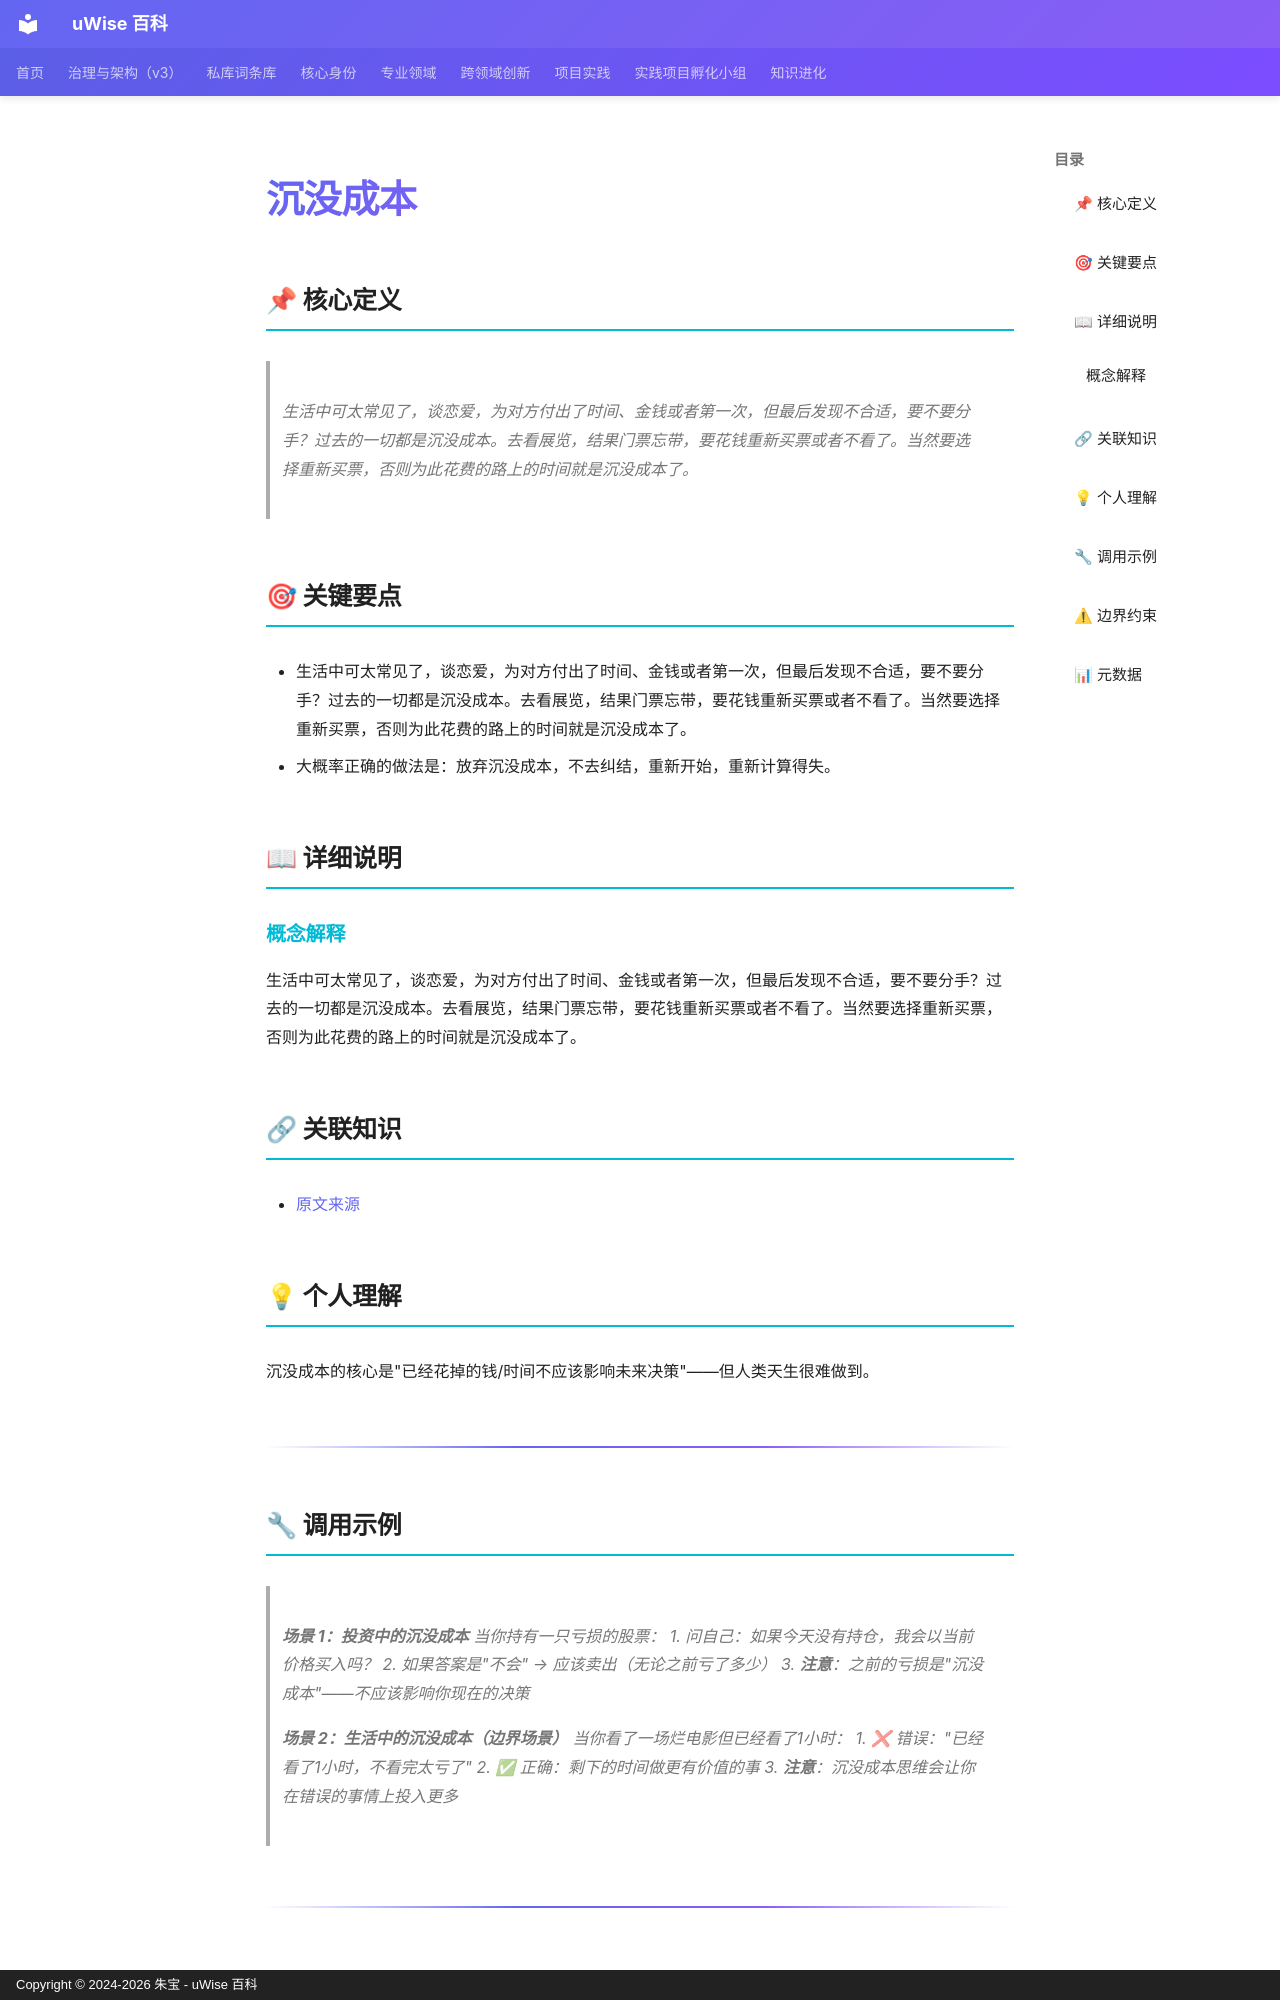

repository: zhubao315/uWise · page: vault-encyclopedia/md-d910bbc6/index.html · generator: mkdocs · copyright: Copyright © 2024-2026 朱宝 - uWise 百科

---
title: "沉没成本"
description: "生活中可太常见了，谈恋爱，为对方付出了时间、金钱或者第一次，但最后发现不合适，要不要分手？过去的一切都是沉没成本。去看展览，结果门票忘带，要花钱重新买票或者不看了。当然要选择重新买票，否则为此花费的路上的时间就是沉没成本了。"
---

# 沉没成本

## 📌 核心定义

> 生活中可太常见了，谈恋爱，为对方付出了时间、金钱或者第一次，但最后发现不合适，要不要分手？过去的一切都是沉没成本。去看展览，结果门票忘带，要花钱重新买票或者不看了。当然要选择重新买票，否则为此花费的路上的时间就是沉没成本了。

## 🎯 关键要点

- 生活中可太常见了，谈恋爱，为对方付出了时间、金钱或者第一次，但最后发现不合适，要不要分手？过去的一切都是沉没成本。去看展览，结果门票忘带，要花钱重新买票或者不看了。当然要选择重新买票，否则为此花费的路上的时间就是沉没成本了。
- 大概率正确的做法是：放弃沉没成本，不去纠结，重新开始，重新计算得失。

## 📖 详细说明

### 概念解释
生活中可太常见了，谈恋爱，为对方付出了时间、金钱或者第一次，但最后发现不合适，要不要分手？过去的一切都是沉没成本。去看展览，结果门票忘带，要花钱重新买票或者不看了。当然要选择重新买票，否则为此花费的路上的时间就是沉没成本了。


## 🔗 关联知识

- [原文来源](../md-d910bbc6/)

## 💡 个人理解

沉没成本的核心是"已经花掉的钱/时间不应该影响未来决策"——但人类天生很难做到。

---

## 🔧 调用示例

> **场景 1：投资中的沉没成本**
> 当你持有一只亏损的股票：
> 1. 问自己：如果今天没有持仓，我会以当前价格买入吗？
> 2. 如果答案是"不会" → 应该卖出（无论之前亏了多少）
> 3. **注意**：之前的亏损是"沉没成本"——不应该影响你现在的决策

> **场景 2：生活中的沉没成本（边界场景）**
> 当你看了一场烂电影但已经看了1小时：
> 1. ❌ 错误："已经看了1小时，不看完太亏了"
> 2. ✅ 正确：剩下的时间做更有价值的事
> 3. **注意**：沉没成本思维会让你在错误的事情上投入更多

---
